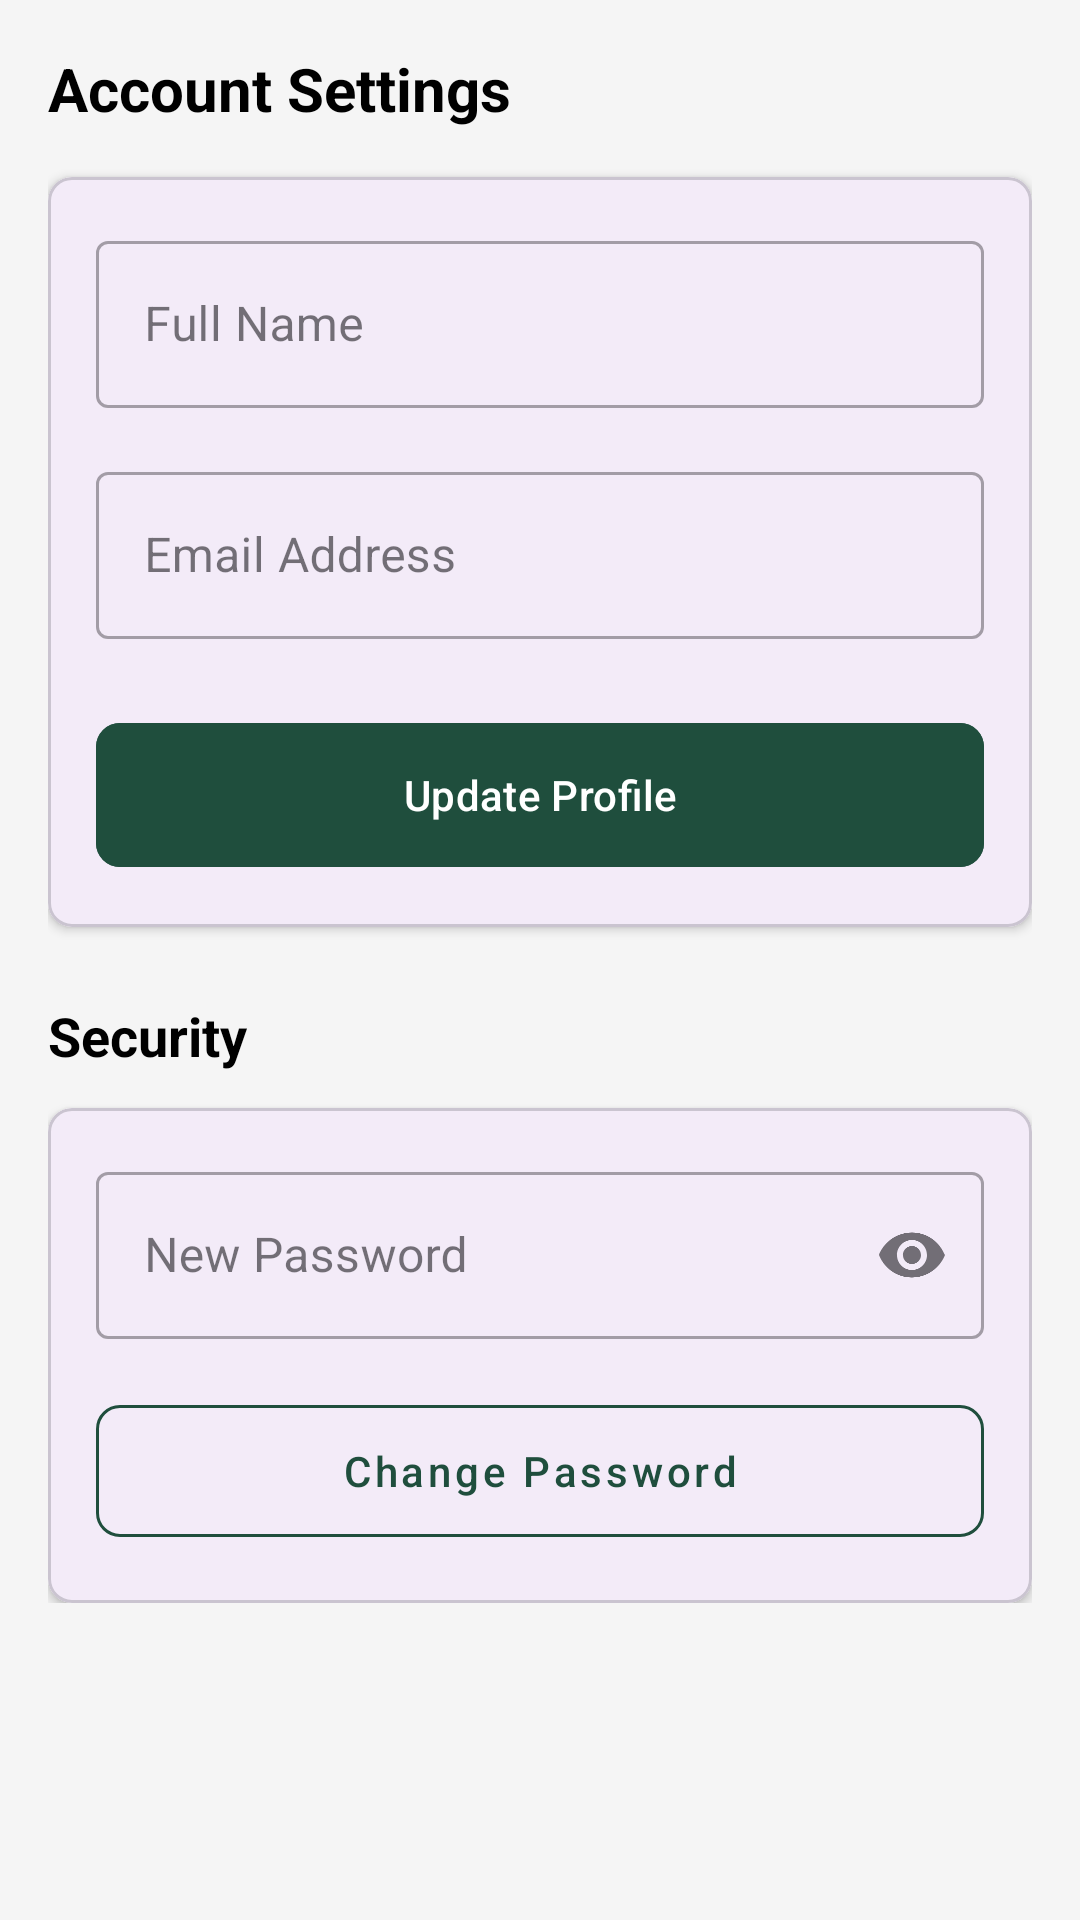

This screen was rendered from an Android layout file. Write that file and the resources it references.
<!-- AndroidManifest.xml: application theme Theme.Thriftbooks -->
<!-- res/layout/fragment_account_settings.xml -->
<?xml version="1.0" encoding="utf-8"?>
<androidx.core.widget.NestedScrollView xmlns:android="http://schemas.android.com/apk/res/android"
    xmlns:app="http://schemas.android.com/apk/res-auto"
    android:layout_width="match_parent"
    android:layout_height="match_parent"
    android:background="@color/thrift_light_bg">

    <LinearLayout
        android:layout_width="match_parent"
        android:layout_height="wrap_content"
        android:orientation="vertical"
        android:padding="16dp">

        <TextView
            android:layout_width="wrap_content"
            android:layout_height="wrap_content"
            android:text="Account Settings"
            android:textColor="@color/black"
            android:textSize="20sp"
            android:textStyle="bold"
            android:layout_marginBottom="16dp" />

        <com.google.android.material.card.MaterialCardView
            android:layout_width="match_parent"
            android:layout_height="wrap_content"
            app:cardCornerRadius="8dp"
            app:cardElevation="2dp">

            <LinearLayout
                android:layout_width="match_parent"
                android:layout_height="wrap_content"
                android:orientation="vertical"
                android:padding="16dp">

                <com.google.android.material.textfield.TextInputLayout
                    style="@style/Widget.MaterialComponents.TextInputLayout.OutlinedBox"
                    android:layout_width="match_parent"
                    android:layout_height="wrap_content"
                    android:hint="Full Name">
                    <com.google.android.material.textfield.TextInputEditText
                        android:id="@+id/etSettingsName"
                        android:layout_width="match_parent"
                        android:layout_height="wrap_content"
                        android:inputType="textPersonName" />
                </com.google.android.material.textfield.TextInputLayout>

                <com.google.android.material.textfield.TextInputLayout
                    style="@style/Widget.MaterialComponents.TextInputLayout.OutlinedBox"
                    android:layout_width="match_parent"
                    android:layout_height="wrap_content"
                    android:layout_marginTop="16dp"
                    android:hint="Email Address">
                    <com.google.android.material.textfield.TextInputEditText
                        android:id="@+id/etSettingsEmail"
                        android:layout_width="match_parent"
                        android:layout_height="wrap_content"
                        android:enabled="false"
                        android:inputType="textEmailAddress" />
                </com.google.android.material.textfield.TextInputLayout>

                <com.google.android.material.button.MaterialButton
                    android:id="@+id/btnUpdateProfile"
                    android:layout_width="match_parent"
                    android:layout_height="56dp"
                    android:layout_marginTop="24dp"
                    android:backgroundTint="@color/thrift_green"
                    android:text="Update Profile"
                    android:textAllCaps="false"
                    app:cornerRadius="8dp" />

            </LinearLayout>
        </com.google.android.material.card.MaterialCardView>

        <TextView
            android:layout_width="wrap_content"
            android:layout_height="wrap_content"
            android:layout_marginTop="24dp"
            android:text="Security"
            android:textColor="@color/black"
            android:textSize="18sp"
            android:textStyle="bold"
            android:layout_marginBottom="12dp" />

        <com.google.android.material.card.MaterialCardView
            android:layout_width="match_parent"
            android:layout_height="wrap_content"
            app:cardCornerRadius="8dp"
            app:cardElevation="2dp">

            <LinearLayout
                android:layout_width="match_parent"
                android:layout_height="wrap_content"
                android:orientation="vertical"
                android:padding="16dp">

                <com.google.android.material.textfield.TextInputLayout
                    style="@style/Widget.MaterialComponents.TextInputLayout.OutlinedBox"
                    android:layout_width="match_parent"
                    android:layout_height="wrap_content"
                    android:hint="New Password"
                    app:endIconMode="password_toggle">
                    <com.google.android.material.textfield.TextInputEditText
                        android:id="@+id/etNewPassword"
                        android:layout_width="match_parent"
                        android:layout_height="wrap_content"
                        android:inputType="textPassword" />
                </com.google.android.material.textfield.TextInputLayout>

                <com.google.android.material.button.MaterialButton
                    android:id="@+id/btnChangePassword"
                    style="@style/Widget.MaterialComponents.Button.OutlinedButton"
                    android:layout_width="match_parent"
                    android:layout_height="56dp"
                    android:layout_marginTop="16dp"
                    android:text="Change Password"
                    android:textAllCaps="false"
                    android:textColor="@color/thrift_green"
                    app:strokeColor="@color/thrift_green"
                    app:cornerRadius="8dp" />

            </LinearLayout>
        </com.google.android.material.card.MaterialCardView>

    </LinearLayout>
</androidx.core.widget.NestedScrollView>
<!-- resources referenced by this layout -->
<resources>
  <color name="black">#FF000000</color>
  <color name="thrift_green">#1F4E3D</color>
  <color name="thrift_light_bg">#F5F5F5</color>
  <style name="Theme.Thriftbooks" parent="Base.Theme.Thriftbooks" />
  <style name="Base.Theme.Thriftbooks" parent="Theme.Material3.DayNight.NoActionBar">
          
          
      </style>
</resources>
